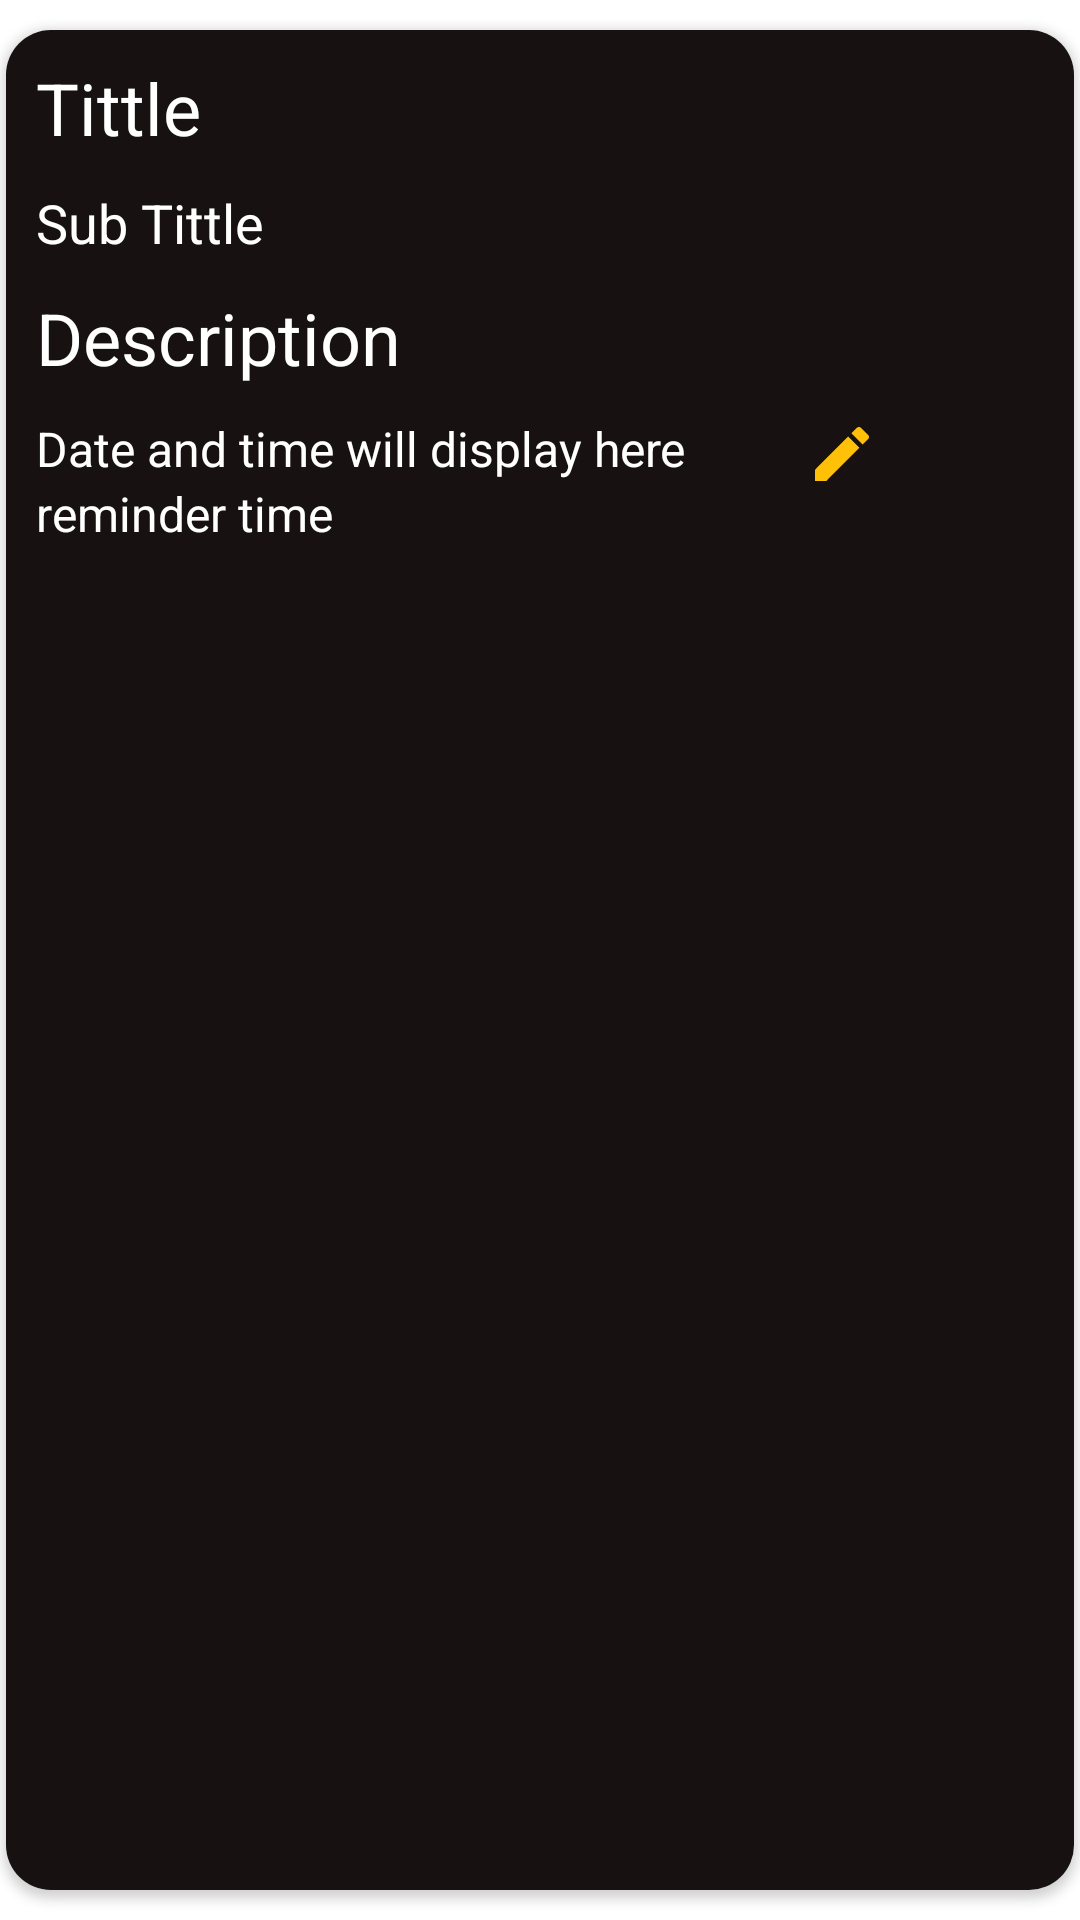

Produce the Android XML layout that renders to this screen, including the resource entries it uses.
<!-- AndroidManifest.xml: application theme AppTheme -->
<!-- res/layout/notesarray.xml -->
<?xml version="1.0" encoding="utf-8"?>
<androidx.constraintlayout.widget.ConstraintLayout
    xmlns:android="http://schemas.android.com/apk/res/android"
    xmlns:app="http://schemas.android.com/apk/res-auto"
    android:layout_width="match_parent"
    android:layout_height="match_parent"
    android:background="#FFFFFF"
    android:orientation="vertical">

    <androidx.cardview.widget.CardView
        android:layout_width="match_parent"
        android:layout_height="match_parent"
        android:layout_marginStart="2dp"
        android:layout_marginTop="10dp"
        android:layout_marginEnd="2dp"
        android:layout_marginBottom="10dp"
        app:cardCornerRadius="15dp"
        app:layout_constraintBottom_toBottomOf="parent"
        app:layout_constraintEnd_toEndOf="parent"
        app:layout_constraintStart_toStartOf="parent"
        app:layout_constraintTop_toTopOf="parent">

        <LinearLayout
            android:layout_width="match_parent"
            android:layout_height="match_parent"
            android:background="#171111"
            android:orientation="vertical">

            <TextView
                android:id="@+id/textView11"
                android:layout_width="match_parent"
                android:layout_height="52dp"
                android:layout_marginStart="10dp"
                android:gravity="center_vertical"
                android:text="@string/tittle"
                android:textColor="#FFFFFF"
                android:textSize="24sp" />

            <TextView
                android:id="@+id/textView23"
                android:layout_width="match_parent"
                android:layout_height="wrap_content"
                android:layout_marginStart="10dp"
                android:text="@string/sub_tittle"
                android:textColor="#FFFFFF"
                android:textSize="18sp" />

            <TextView
                android:id="@+id/textView24"
                android:layout_width="match_parent"
                android:layout_height="wrap_content"
                android:layout_marginStart="10dp"
                android:layout_marginTop="10dp"
                android:text="@string/description"
                android:textColor="#FFFFFF"
                android:textSize="24sp" />

            <LinearLayout
                android:layout_width="match_parent"
                android:layout_height="60dp"
                android:orientation="horizontal">

                <LinearLayout
                    android:layout_width="wrap_content"
                    android:layout_height="match_parent"
                    android:layout_weight="1"
                    android:orientation="vertical">

                    <TextView
                        android:id="@+id/textView26"
                        android:layout_width="wrap_content"
                        android:layout_height="wrap_content"
                        android:layout_marginStart="10dp"
                        android:layout_marginTop="10dp"
                        android:text="@string/date_and_time_will_display_here"
                        android:textColor="#FFFFFF"
                        android:textSize="16sp" />

                    <TextView
                        android:id="@+id/textView28"
                        android:layout_width="wrap_content"
                        android:layout_height="wrap_content"
                        android:layout_marginStart="10dp"
                        android:text="@string/reminder_time"
                        android:textColor="#FFFFFF"
                        android:textSize="16sp" />
                </LinearLayout>

                <ImageButton
                    android:id="@+id/imbutton1"
                    android:layout_width="25dp"
                    android:layout_height="25dp"
                    android:layout_marginTop="10dp"
                    android:layout_marginBottom="10dp"
                    android:layout_weight="1"
                    android:background="#00FFFFFF"
                    android:contentDescription="@string/todo1"
                    app:srcCompat="@drawable/ic_baseline_edit_24"
                    app:tint="#FFC107" />

                <ImageButton
                    android:id="@+id/imbutton2"
                    android:layout_width="25dp"
                    android:layout_height="25dp"
                    android:layout_marginTop="10dp"
                    android:layout_marginBottom="10dp"
                    android:layout_weight="1"
                    android:background="#00FFFFFF"
                    android:contentDescription="@string/todo"
                    app:srcCompat="@drawable/ic_baseline_delete_24"
                    app:tint="#E30707" />
            </LinearLayout>

        </LinearLayout>
    </androidx.cardview.widget.CardView>
</androidx.constraintlayout.widget.ConstraintLayout>
<!-- resources referenced by this layout -->
<resources>
  <!-- drawable ic_baseline_edit_24 (drawable) -->
  <vector android:height="24dp" android:tint="#010102"
      android:viewportHeight="24" android:viewportWidth="24"
      android:width="24dp" xmlns:android="http://schemas.android.com/apk/res/android">
      <path android:fillColor="@android:color/white" android:pathData="M3,17.25V21h3.75L17.81,9.94l-3.75,-3.75L3,17.25zM20.71,7.04c0.39,-0.39 0.39,-1.02 0,-1.41l-2.34,-2.34c-0.39,-0.39 -1.02,-0.39 -1.41,0l-1.83,1.83 3.75,3.75 1.83,-1.83z"/>
  </vector>
  <string name="date_and_time_will_display_here">Date and time will display here</string>
  <string name="description">Description</string>
  <string name="reminder_time">reminder time</string>
  <string name="sub_tittle">Sub Tittle</string>
  <string name="tittle">Tittle</string>
  <string name="todo">TODO</string>
  <string name="todo1">TODO1</string>
  <style name="AppTheme" parent="Theme.AppCompat.Light.NoActionBar">
          
          <item name="colorPrimary">@color/colorPrimary</item>
          <item name="colorPrimaryDark">@color/colorPrimaryDark</item>
          <item name="colorAccent">@color/colorAccent</item>
      </style>
  <color name="colorPrimary">#6200EE</color>
  <color name="colorPrimaryDark">#3700B3</color>
  <color name="colorAccent">#03DAC5</color>
</resources>
